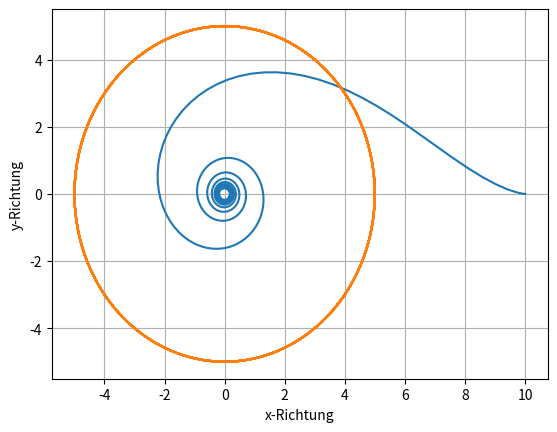

Write Python code to recreate this figure.
import numpy as np
from scipy.integrate import odeint
import matplotlib.pyplot as plt
from math import sin, cos



def trainer_model(y,t):
    dxdt = -5*sin(t)  # Geschwindigkeit in x-Richtung
    dydt = 5*cos(t)  # Geschwindigkeit in y-Richtung
    return [dxdt,dydt]


# Anfangsbedingungen Trainer
x0=5
y0=0
InitialConditions_trainer=[x0, y0]

# Zeitschritte
t = np.linspace(0, 60, 501)

# Das DGE lösen
trainer = odeint(trainer_model, InitialConditions_trainer, t)


#Model eines Hundes mittels Vektorprojektion
def dog_model(y,t):
    v_trainer = np.array([-5 * sin(t), 5 * cos(t)])
    d = np.array([y[0] - 5 * cos(t), y[1] - 5 * sin(t)])
    v_d = (np.dot(v_trainer, d) / np.dot(d,d)) * d
    return v_d


# Anfangsbedingungen Hund
x0=10
y0=0
InitialConditions_dog=[x0,y0]


# Das DGE lösen
dog = odeint(dog_model, InitialConditions_dog, t)

# Grafik erstellen
plt.plot(dog[:,0], dog[:,1])
plt.plot(trainer[:,0], trainer[:,1])
plt.xlabel('x-Richtung')
plt.ylabel('y-Richtung')
plt.grid()
plt.show()